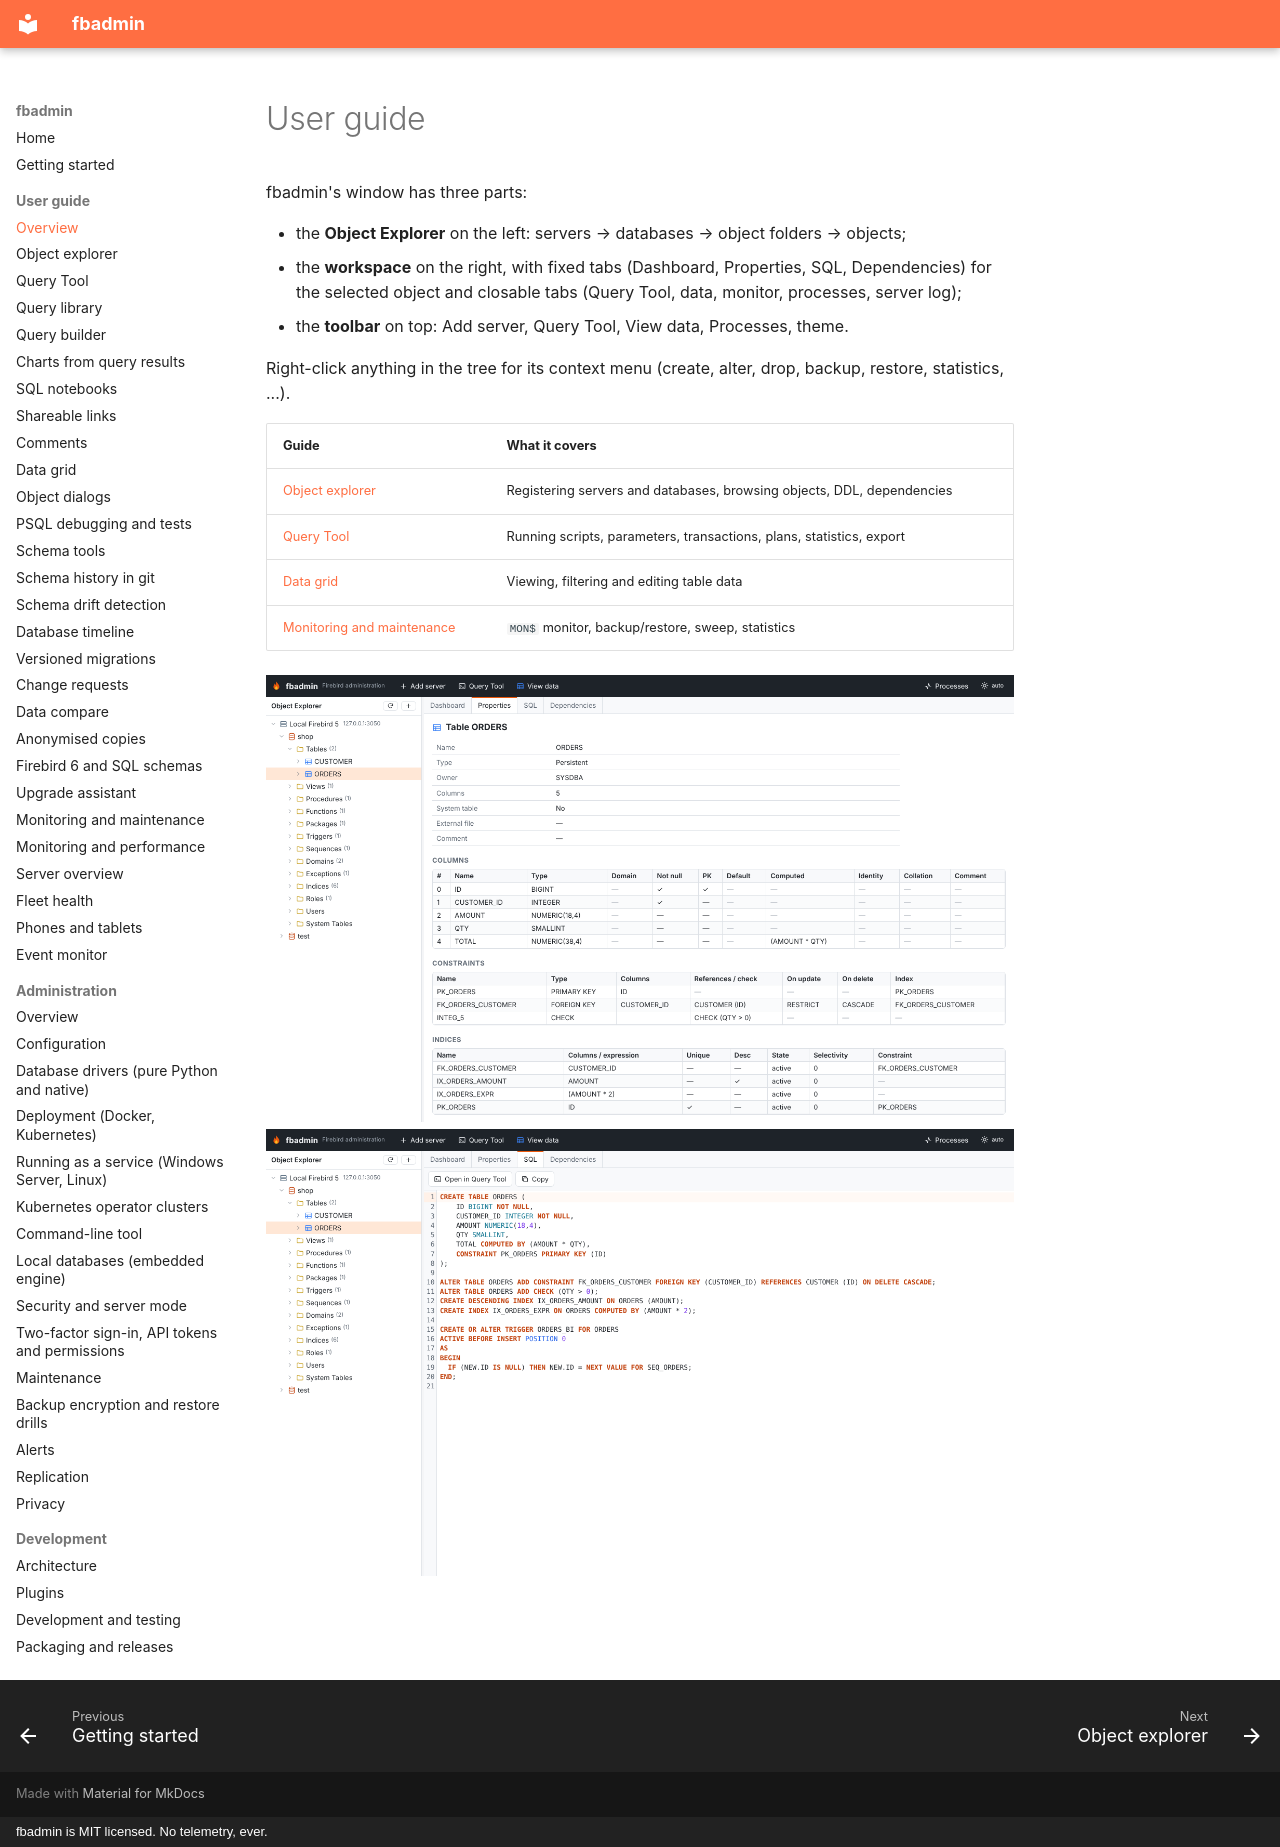

repository: mariuz/fbadmin · page: user-guide/index.html · generator: mkdocs · copyright: fbadmin is MIT licensed. No telemetry, ever.

# User guide

fbadmin's window has three parts:

- the **Object Explorer** on the left: servers → databases → object folders → objects;
- the **workspace** on the right, with fixed tabs (Dashboard, Properties, SQL,
  Dependencies) for the selected object and closable tabs (Query Tool, data, monitor,
  processes, server log);
- the **toolbar** on top: Add server, Query Tool, View data, Processes, theme.

Right-click anything in the tree for its context menu (create, alter, drop, backup,
restore, statistics, ...).

| Guide | What it covers |
|---|---|
| [Object explorer](object-explorer.md) | Registering servers and databases, browsing objects, DDL, dependencies |
| [Query Tool](../QUERY_TOOL.md) | Running scripts, parameters, transactions, plans, statistics, export |
| [Data grid](data-grid.md) | Viewing, filtering and editing table data |
| [Monitoring and maintenance](monitoring.md) | `MON$` monitor, backup/restore, sweep, statistics |

<div class="grid" markdown>

![Properties](../screenshots/properties.png)
![DDL](../screenshots/ddl.png)

</div>
